The GitHub repository usmanali414/Destruction-Detection-in-Satellite-Imagery contains a labelled image folder "Data" with 2 categories: destructed, non destructed. Examples follow, each with its label.

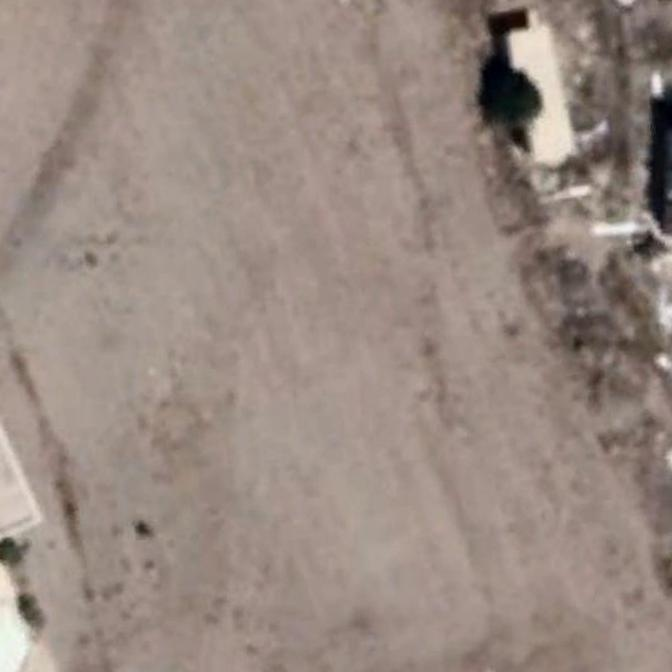
Label: non destructed

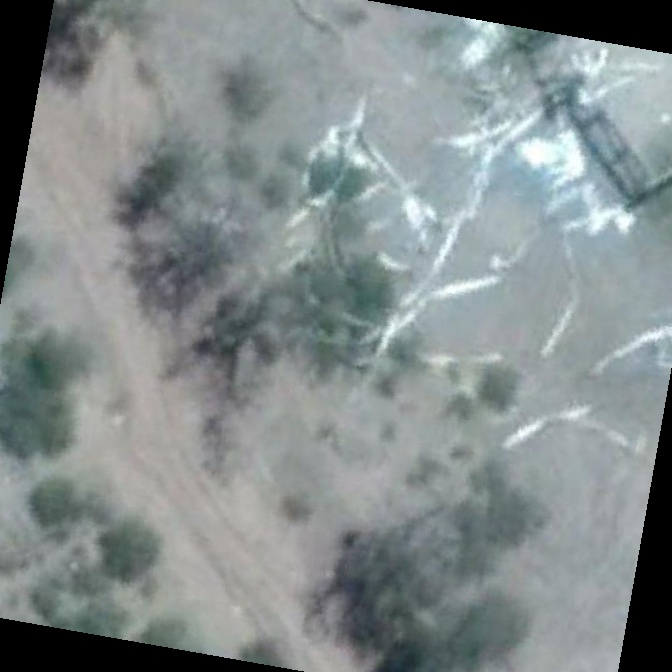
Label: destructed

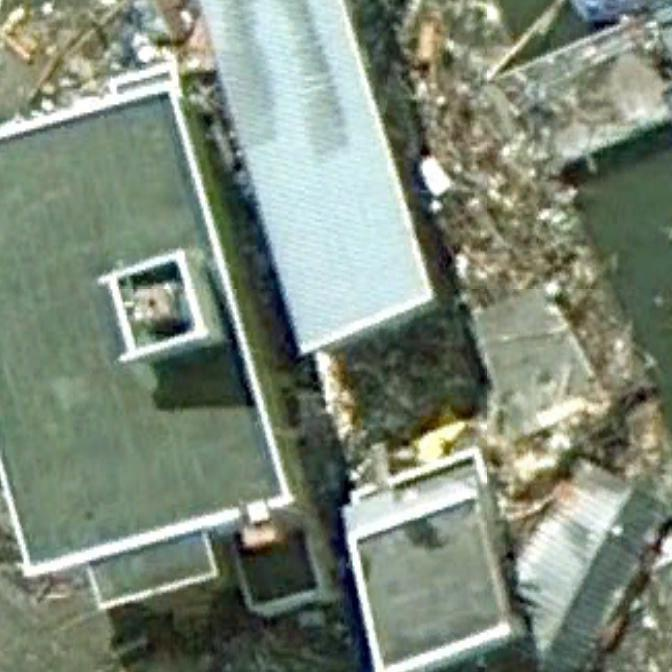
Label: destructed

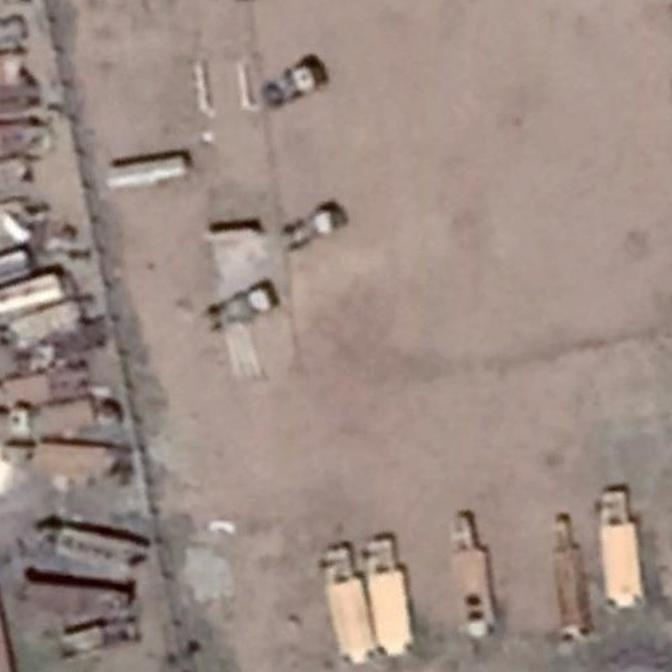
Label: non destructed

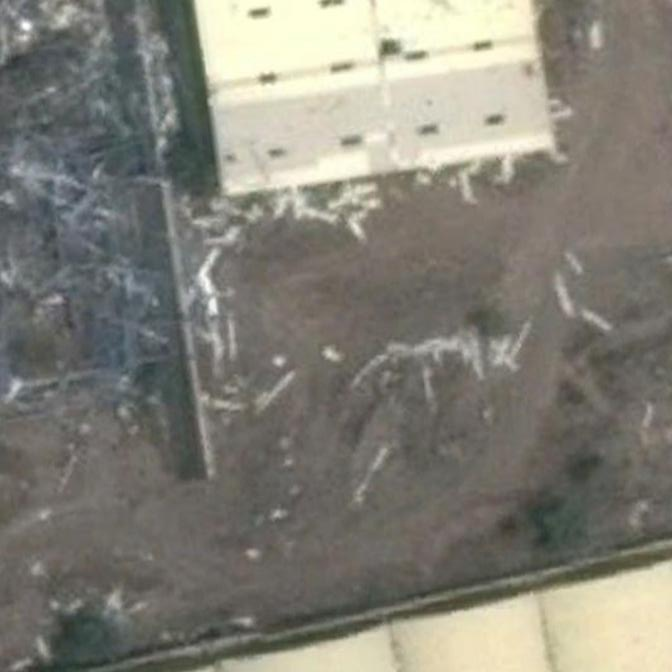
Label: destructed

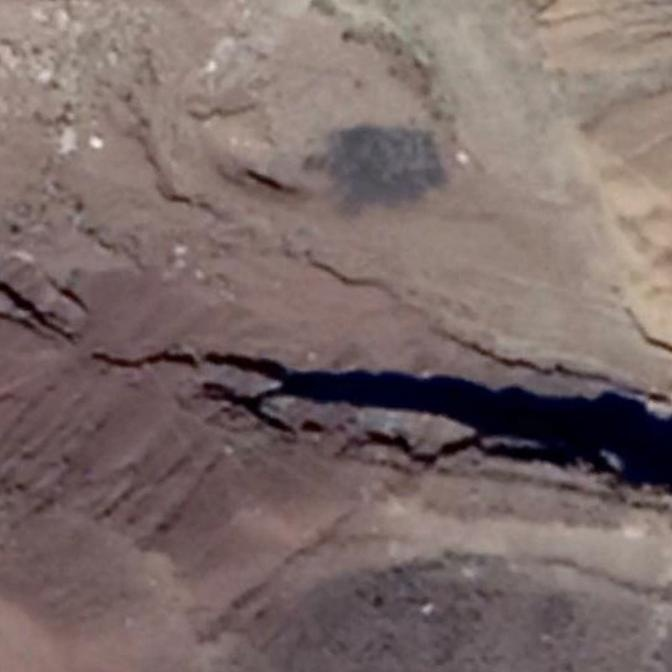
Label: non destructed
